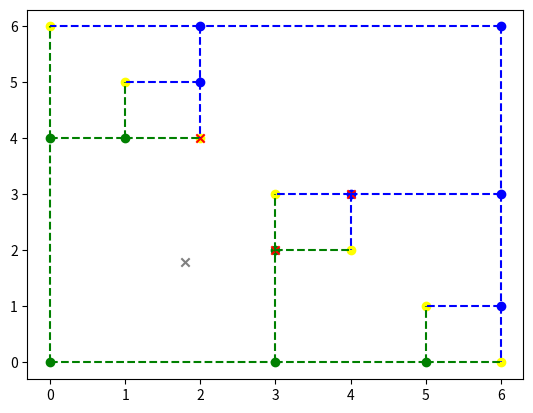
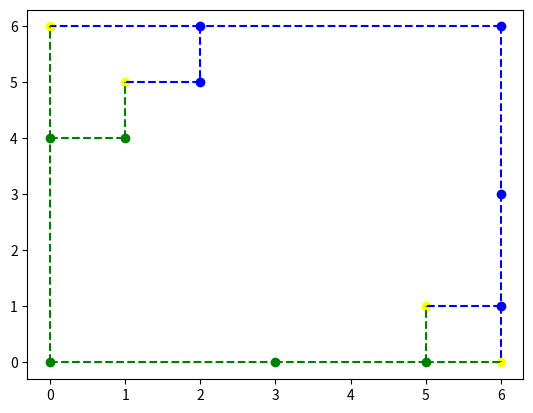

Here is the Python script that generated these plots, in order:
import matplotlib.pyplot as plt
import random as r
class Label:
    def __init__(self, x, y):
        self.x = x
        self.y = y


#TreeNode(xt,yt,xb,yb)
#TreeNode(lab)
class TreeNode: 
    def __init__(self, xt= None, yt= None, xb= None, yb = None, lab = None):
        self.label = lab
        self.left = None
        self.right = None
        if (lab == None):
            self.xt = xt
            self.yt = yt
            self.xb = xb
            self.yb = yb
        else:
            self.xt = None
            self.yt = None
            self.xb = None
            self.yb = None
        
        self.root = None
        
    def add_internal_node(self, xt, yt, xb, yb, is_left):
        node = TreeNode(xt, yt, xb, yb)
        if is_left:
            self.left = node
        else:
            self.right = node

    def add_leaf(self, label, is_left):
        leaf = TreeNode(lab=label)
        if is_left:
            self.left = leaf
        else:
            self.right = leaf

    def inorder_traversal(self):
        if self.label:
            print(f"Label: {self.label.x}, {self.label.y}")
            return 
        print(f"Internal Node: ({self.xt}, {self.yt})")
        if self.left:
            self.left.inorder_traversal()        
        
        if self.right:
            self.right.inorder_traversal()
                
                
    def plot(self):
        if self.label:
            plt.scatter([self.label.x],[self.label.y], c='yellow')
            return (self.label.x, self.label.y, self.label.x, self.label.y)
        
        plt.scatter([self.xt],[self.yt], c='blue')
        plt.scatter([self.xb],[self.yb], c='green')
        
        if self.left:
            xt,yt,xb,yb = self.left.plot()
            plt.plot([self.xt,xt ],[self.yt, yt], color='blue', linestyle='--')
            plt.plot([self.xb,xb ],[self.yb, yb], color='green', linestyle='--')
            
        
        if self.right:
            xt,yt,xb,yb = self.right.plot()
            plt.plot([self.xt,xt ],[self.yt, yt], color='blue', linestyle='--')
            plt.plot([self.xb,xb ],[self.yb, yb], color='green', linestyle='--')
        
        return self.xt, self.yt, self.xb, self.yb
            
    def test_insertion(self,x,y):
        if self.label:
            return True
        if (x>=self.xb and y>= self.yt) or (x>=self.xt and y>= self.yb):
            return False
        if x<=self.xb or y<=self.yb :
            return True
        
        return self.left.test_insertion(x,y) and self.right.test_insertion(x,y)
                
    def cut_branch(self,x, y):
        if self.label:
            if self.label.x>= x and self.label.y >= y:
                plt.scatter([self.label.x],[self.label.y], c='red', marker = "x")
                return True
            return False
        if (x>=self.xb and y>= self.yt) or (x>=self.xt and y>= self.yb):
            return False
        if (x<=self.xb and y<= self.yb):
            self.left = None
            self.right = None
            plt.scatter([self.xt],[self.yt], c='red', marker = "x")
            plt.scatter([self.xb],[self.yb], c='red', marker = "x")
            return True
        
        
        if self.left.cut_branch(x,y) :
            self.left = False
        if self.right.cut_branch(x,y) :
            self.right = False
            
        return False
        
    
    
def create_balanced_tree(l):
    if len(l) == 0 : 
        print("Any element in the label Set...")
        exit
    elif len(l) == 1 :
        return TreeNode(lab = l[0])
    else :
        node = TreeNode(l[-1].x, l[0].y, l[0].x, l[-1].y)
        node.left = create_balanced_tree(l[:len(l)//2])
        node.right = create_balanced_tree(l[len(l)//2:])
        
        return node
    
    


def main():
    n = 7
    l = []
    for k in range(n):
        l.append(Label(k,n-1-k))
        
    bt2 = create_balanced_tree(l)
    
    
    
    
    
    # for k in range(0,101):
    #     rdm = r.uniform(-1,1)
    #     x = (n-1)*k/100
    #     y=n-1-x+rdm
    #     if bt2.test_insertion(x,y):
    #         plt.scatter([x], [y], c="gray", marker = 'o')
    #     else : 
    #         plt.scatter([x], [y], c="gray", marker = 'x')
    
    
    
    x,y = 1.8,1.8
    bt2.plot()
    bt2.cut_branch(x,y)
    plt.scatter([x], [y], c="gray", marker = 'x')
    plt.figure()
    bt2.plot()
    
    plt.show()



if __name__ == "__main__":
    main()
    
    
